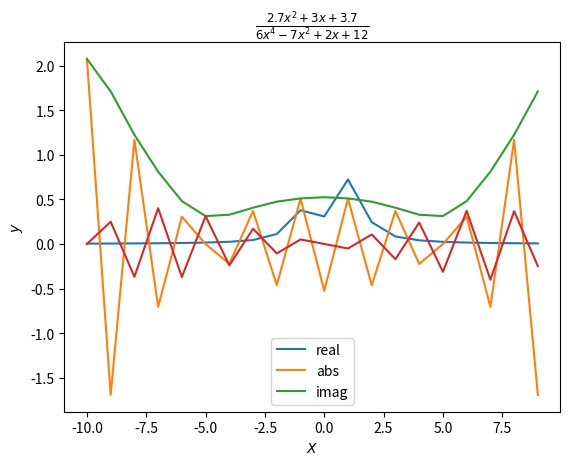

This chart was generated by the following Python code:
import numpy as np
import matplotlib.pyplot as plt
from scipy.signal import residue


def slau(x: np.ndarray, y: np.ndarray):
    return np.linalg.inv(x) @ y


X = np.array([[3, -1, 0, 0, 0, 0],
              [-1, 3, -1, 0, 0, 0],
              [0, -1, 3, -1, 0, 0],
              [0, 0, -1, 3, -1, 0],
              [0, 0, 0, -1, 3, -1],
              [0, 0, 0, 0, -1, 3]])

y = np.array([-1, 2, 2, -2, 2, 2])

solve = np.linalg.solve(X, y)
print(solve)
print(X @ solve)

solve = slau(X, y)
print(solve)
print(X @ solve)


fun = lambda x: (2.7 * x ** 2 + 3 * x + 3.7) / (6 * x ** 4 - 7 * x ** 2 + 2 * x + 12)
t = np.arange(start=-10, stop=10)
plt.plot(t, fun(t))
plt.xlabel('$X$')
plt.ylabel('$y$')
plt.title('$ \\frac{2.7x^2 + 3x + 3.7}{6x^4 - 7x^2 + 2x + 12}$')
plt.show()

ftt = np.fft.fft(fun(t))
plt.plot(t, np.real(ftt))
plt.plot(t, np.abs(ftt))
plt.plot(t, np.imag(ftt))
plt.legend(['real', 'abs', 'imag'])
plt.show()

up = np.poly1d([1, 0.652, 0.652, 1])
down = np.poly1d([1, -1.145, 0.727, -0.1205])
up_root = np.roots(up)
down_root = np.roots(down)
print(residue(down_root, up_root))

